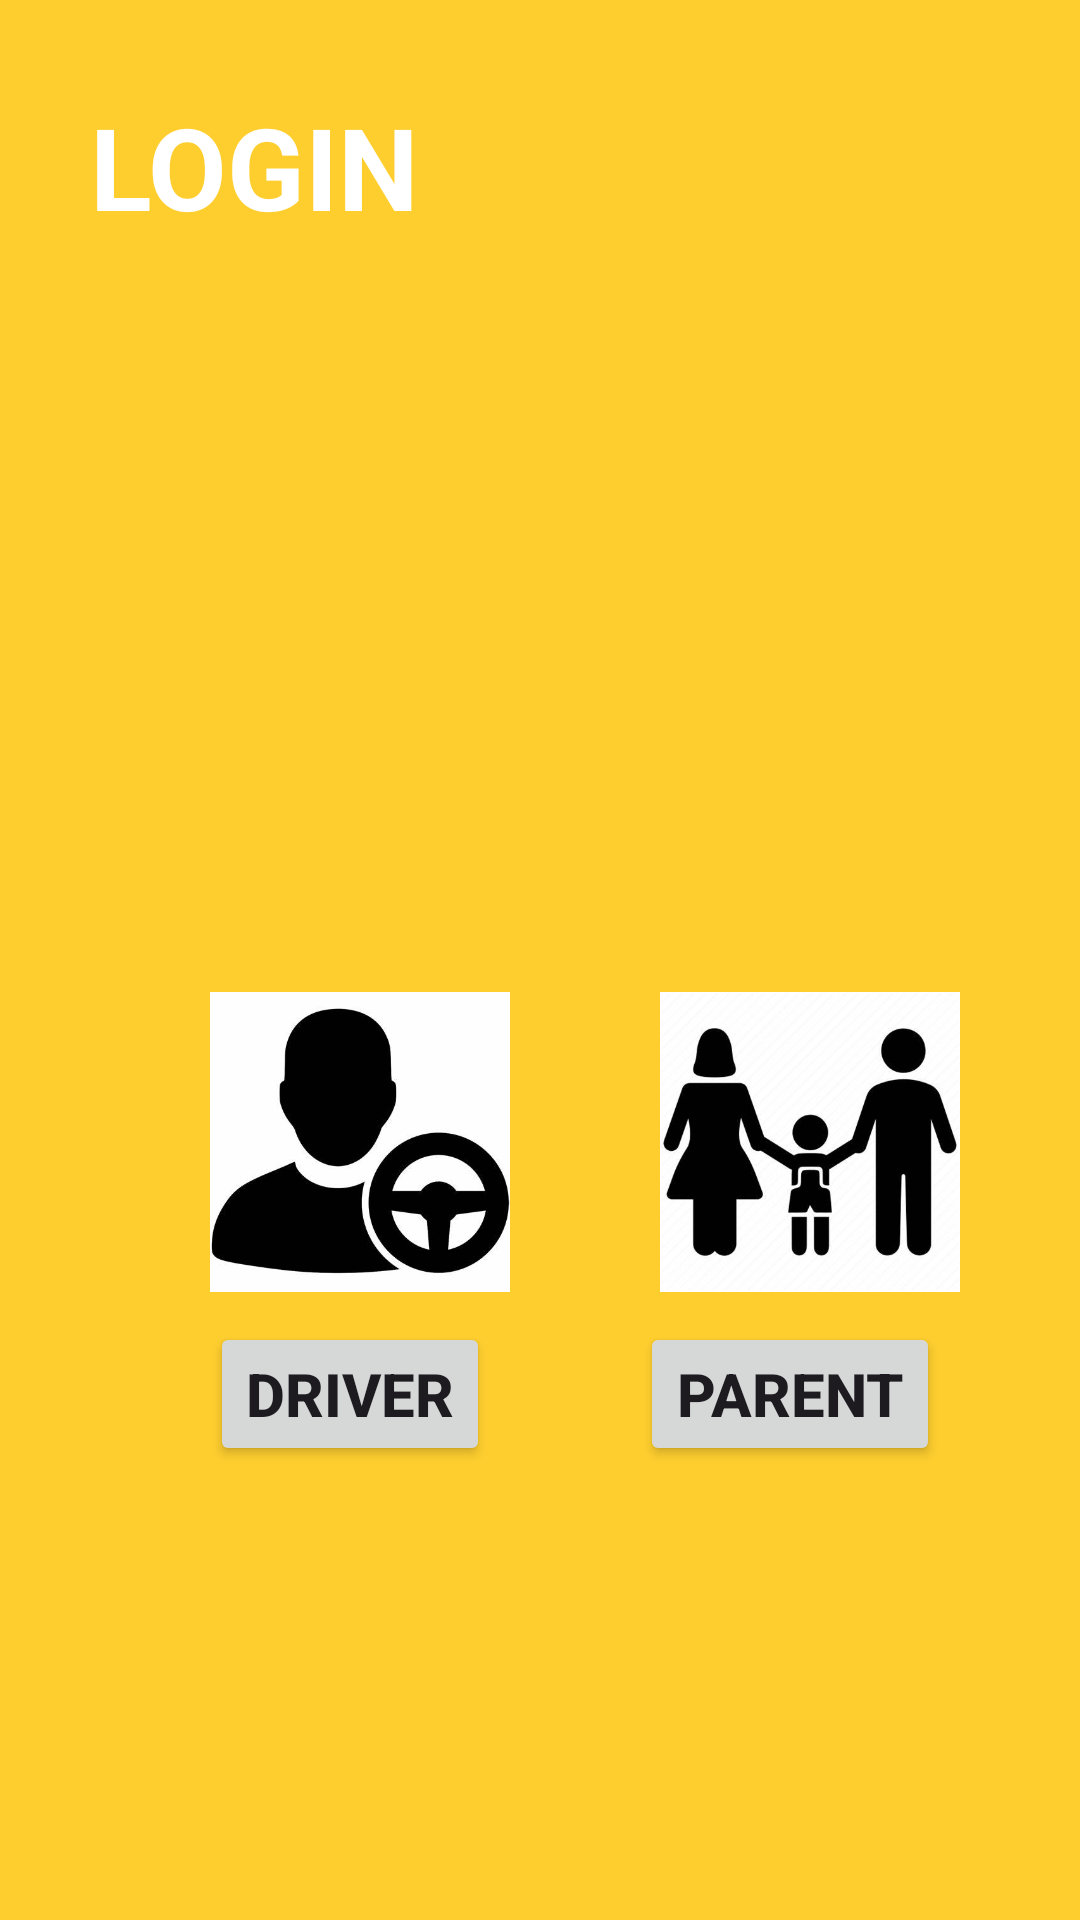

Write the Android layout XML for this screen, with the resource values it uses.
<!-- AndroidManifest.xml: application theme Theme.SchoolBus -->
<!-- res/layout/activity_choose_personality.xml -->
<?xml version="1.0" encoding="utf-8"?>
<LinearLayout xmlns:android="http://schemas.android.com/apk/res/android"
    xmlns:app="http://schemas.android.com/apk/res-auto"
    xmlns:tools="http://schemas.android.com/tools"
    android:layout_width="match_parent"
    android:layout_height="match_parent"
    android:background="@color/yellow_dark"
    android:gravity="top|center_horizontal"
    android:orientation="vertical"
    tools:context=".ChoosePersonality">

    <TextView
        android:layout_width="match_parent"
        android:layout_height="wrap_content"
        android:layout_margin="30dp"
        android:text="LOGIN"
        android:textColor="@color/white"
        android:textSize="38sp"
        android:textStyle="bold" />

    <LinearLayout
        android:layout_width="match_parent"
        android:layout_height="match_parent"
        android:background="@drawable/background"
        android:gravity="top"
        android:orientation="vertical"
        android:padding="20dp">

        <LinearLayout
            android:layout_width="wrap_content"
            android:layout_height="wrap_content"
            android:layout_marginTop="200dp"
            android:orientation="horizontal">

            <ImageView
                android:layout_width="100dp"
                android:layout_height="100dp"
                android:layout_marginStart="50dp"
                android:background="@drawable/drive" />

            <ImageView
                android:layout_width="100dp"
                android:layout_height="100dp"
                android:layout_marginStart="50dp"
                android:background="@drawable/family" />
        </LinearLayout>

        <LinearLayout
            android:layout_width="wrap_content"
            android:layout_height="wrap_content"
            android:orientation="horizontal">

            <Button
                android:id="@+id/driver"
                android:layout_width="wrap_content"
                android:layout_height="wrap_content"
                android:layout_marginStart="50dp"
                android:layout_marginTop="10dp"
                android:text="@string/driver"
                android:textSize="20sp"
                android:contextClickable="true"
                android:textStyle="bold" />
            <Button
                android:id="@+id/parent"
                android:layout_width="wrap_content"
                android:layout_height="wrap_content"
                android:layout_marginStart="50dp"
                android:layout_marginTop="10dp"
                android:text="@string/parent"
                android:textSize="20sp"
                android:textStyle="bold" />

        </LinearLayout>

    </LinearLayout>

</LinearLayout>
<!-- resources referenced by this layout -->
<resources>
  <color name="white">#FFFFFFFF</color>
  <color name="yellow_dark">#fece2f</color>
  <!-- drawable drive: png bitmap (drawable, 13294 bytes) -->
  <!-- drawable family: png bitmap (drawable, 17188 bytes) -->
  <string name="driver">Driver</string>
  <string name="parent">Parent</string>
  <style name="Theme.SchoolBus" parent="Base.Theme.SchoolBus" />
  <style name="Base.Theme.SchoolBus" parent="Theme.Material3.DayNight.NoActionBar">
          
          <item name="android:windowNoTitle">true</item>
          <item name="windowActionBar">false</item>
          <item name="colorPrimary">@color/main</item>
          <item name="colorPrimaryVariant">@color/main</item>
          <item name="colorOnPrimary">@color/white</item>
          
          <item name="colorSecondary">@color/main</item>
          <item name="colorSecondaryVariant">@color/main</item>
          <item name="colorOnSecondary">@color/main</item>
          
          <item name="android:statusBarColor">@color/main</item>
      </style>
  <color name="main">#FFC50C</color>
</resources>
